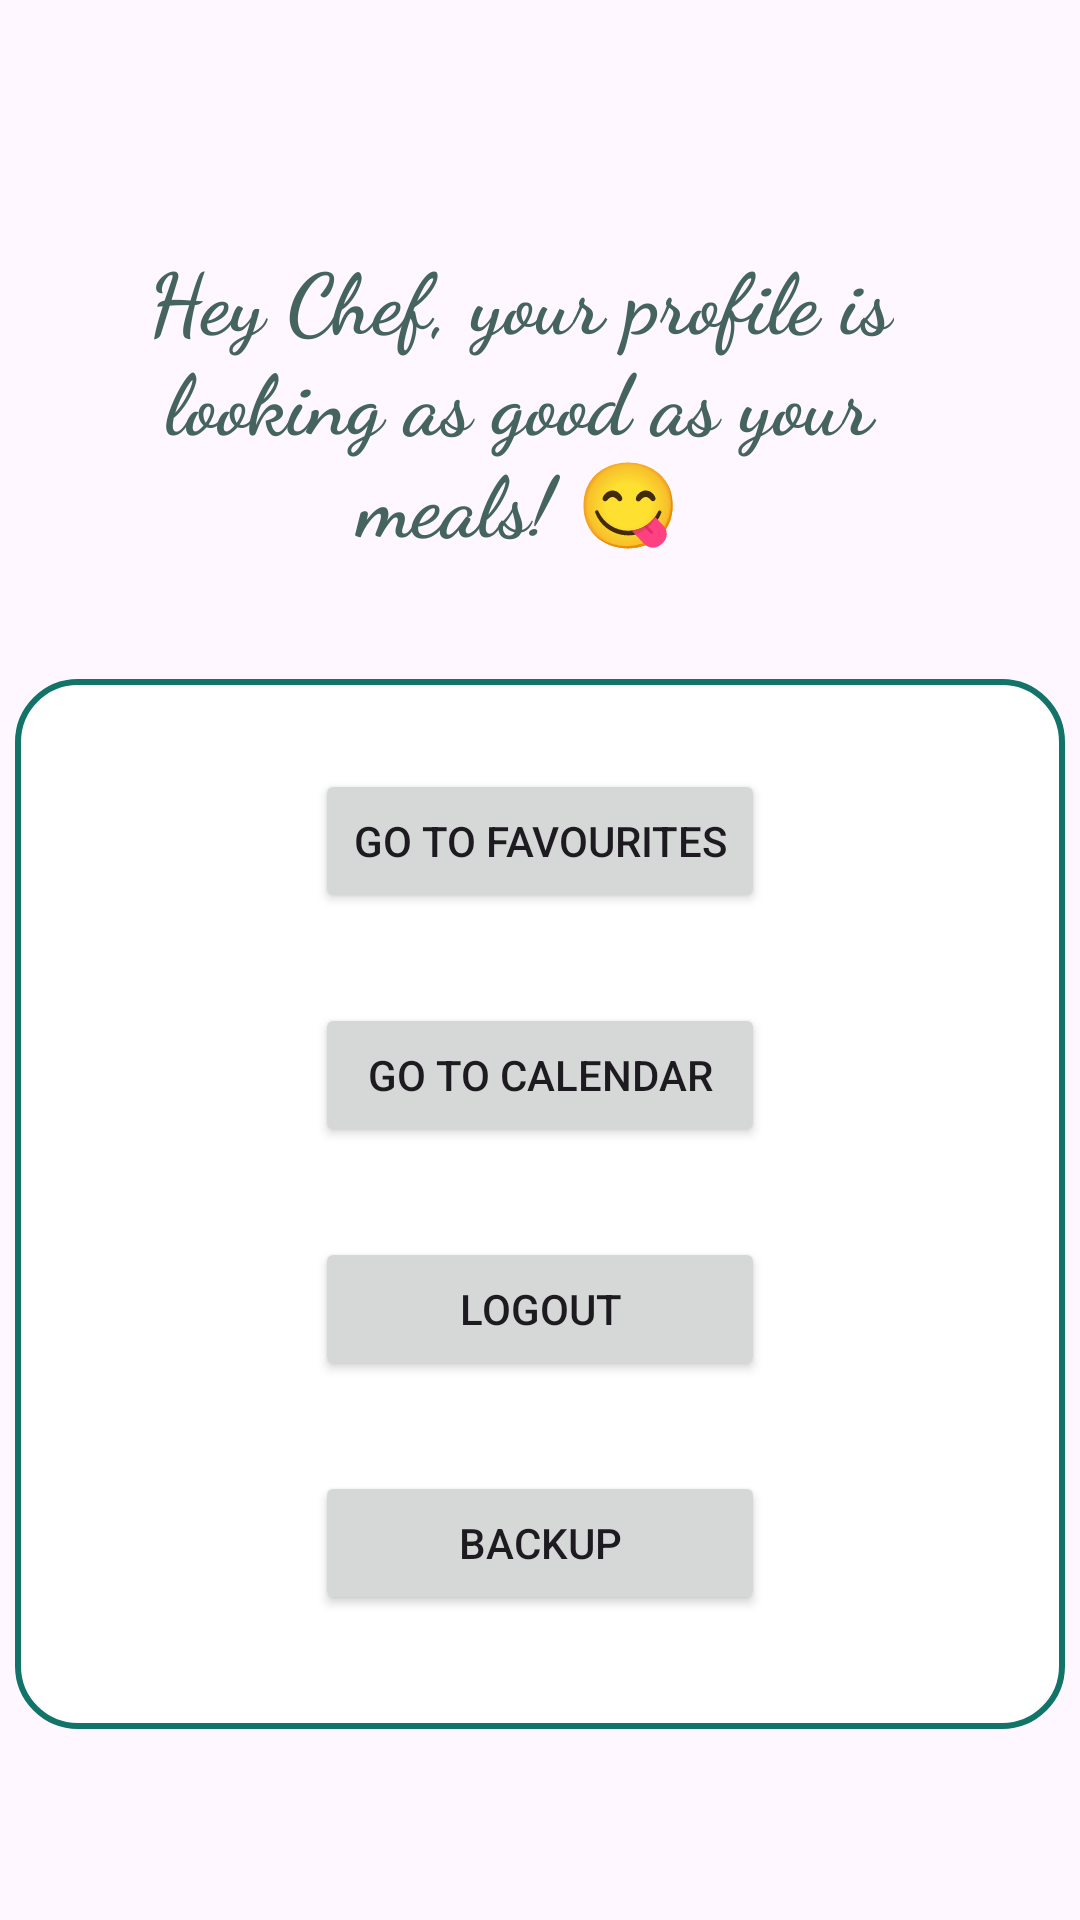

This screen was rendered from an Android layout file. Write that file and the resources it references.
<!-- AndroidManifest.xml: application theme Theme.Tabخty -->
<!-- res/layout/fragment_profile.xml -->
<?xml version="1.0" encoding="utf-8"?>
<androidx.constraintlayout.widget.ConstraintLayout xmlns:android="http://schemas.android.com/apk/res/android"
    xmlns:app="http://schemas.android.com/apk/res-auto"
    xmlns:tools="http://schemas.android.com/tools"
    android:layout_width="match_parent"
    android:layout_height="match_parent"
    tools:context=".profile.view.ProfileFragment" >

    <TextView
        android:id="@+id/profileWelcomeText"
        android:layout_width="250dp"
        android:layout_height="wrap_content"
        android:layout_marginBottom="25dp"
        android:fontFamily="cursive"
        android:text="@string/welcomeProfile"
        android:gravity="center"
        android:textColor="@color/Secondary"
        android:textSize="28sp"
        android:textStyle="bold"
        app:layout_constraintTop_toTopOf="parent"
        android:layout_marginTop="80dp"
        app:layout_constraintEnd_toEndOf="parent"
        app:layout_constraintHorizontal_bias="0.436"
        app:layout_constraintStart_toStartOf="parent" />

    <ImageButton
        android:id="@+id/profileMenuBtn"
        android:layout_width="30dp"
        android:layout_height="30dp"
        android:layout_marginStart="28dp"
        android:layout_marginTop="85dp"
        android:background="@drawable/menu"
        android:backgroundTint="@color/Primary"
        app:layout_constraintStart_toStartOf="parent"
        app:layout_constraintTop_toTopOf="parent" />

    <androidx.constraintlayout.widget.ConstraintLayout
        android:id="@+id/constraintLayout"
        android:layout_width="350dp"
        android:layout_height="350dp"
        android:background="@drawable/corner_radius"
        app:layout_constraintEnd_toEndOf="parent"
        app:layout_constraintStart_toStartOf="parent"
        android:layout_marginTop="40dp"
        app:layout_constraintTop_toBottomOf="@+id/profileWelcomeText">

        <Button
            android:id="@+id/goToFavBtn"
            android:layout_width="150dp"
            android:layout_height="wrap_content"
            android:layout_marginTop="30dp"
            android:text="Go to favourites"
            app:layout_constraintEnd_toEndOf="parent"
            app:layout_constraintStart_toStartOf="parent"
            app:layout_constraintTop_toTopOf="parent" />

        <Button
            android:id="@+id/goToCalBtn"
            android:layout_width="150dp"
            android:layout_height="wrap_content"
            android:layout_marginTop="30dp"
            android:text="Go to Calendar"
            app:layout_constraintEnd_toEndOf="parent"
            app:layout_constraintStart_toStartOf="parent"
            app:layout_constraintTop_toBottomOf="@+id/goToFavBtn" />

        <Button
            android:id="@+id/logoutBtn"
            android:layout_width="150dp"
            android:layout_height="wrap_content"
            android:layout_marginTop="30dp"
            android:text="Logout"
            app:layout_constraintEnd_toEndOf="parent"
            app:layout_constraintStart_toStartOf="parent"
            app:layout_constraintTop_toBottomOf="@+id/goToCalBtn" />

        <Button
            android:id="@+id/backUpBtn"
            android:layout_width="150dp"
            android:layout_height="wrap_content"
            android:layout_marginTop="30dp"
            android:text="@string/backup"
            app:layout_constraintEnd_toEndOf="parent"
            app:layout_constraintStart_toStartOf="parent"
            app:layout_constraintTop_toBottomOf="@+id/logoutBtn" />
    </androidx.constraintlayout.widget.ConstraintLayout>
</androidx.constraintlayout.widget.ConstraintLayout>
<!-- resources referenced by this layout -->
<resources>
  <color name="Primary">#127369</color>
  <color name="Secondary">#46645f</color>
  <!-- drawable corner_radius (drawable) -->
  <?xml version="1.0" encoding="utf-8"?>
  <shape xmlns:android="http://schemas.android.com/apk/res/android"
      android:shape="rectangle"
      >
      <stroke android:width="2dp"
          android:color="@color/Primary"/>
      <solid android:color="@color/white"/>
      <corners android:radius="20dp"
          />
  </shape>
  <string name="backup">Backup</string>
  <string name="welcomeProfile">Hey Chef, your profile is looking as good as your meals! 😋</string>
  <style name="Theme.Tabخty" parent="Base.Theme.Tabخty" />
  <color name="white">#ffffffff</color>
  <style name="Base.Theme.Tabخty" parent="Theme.Material3.DayNight.NoActionBar">
          
           <item name="colorPrimary">@color/Primary</item>
          <item name="colorOnPrimary">@color/onPrimary</item>
          <item name="colorSecondary">@color/Secondary</item>
          <item name="colorOnSecondary">@color/onSecondary</item>
          <item name="colorTertiary">@color/onTeriary</item>
          <item name="colorOnTertiary">@color/onTeriary</item>
          <item name="colorSurface">@color/Surface</item>
          <item name="colorOnSurface">@color/onSurface</item>
      </style>
  <color name="onPrimary">#ffffff</color>
  <color name="onSecondary">#ffffff</color>
  <color name="onTeriary">#FF7B00</color>
  <color name="Surface">#f4fbf8</color>
  <color name="onSurface">#161d1c</color>
</resources>
